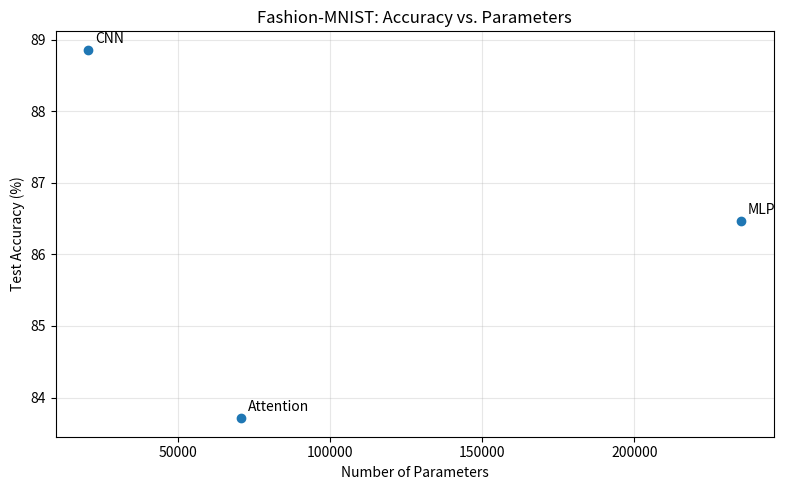
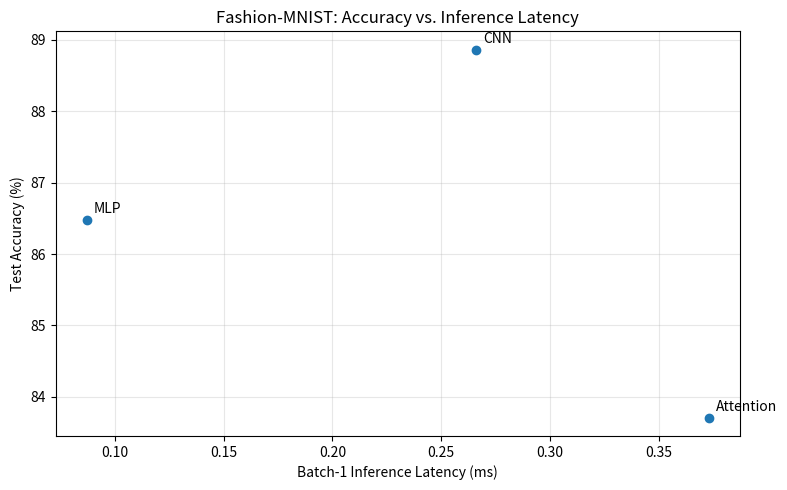

Write the Python code that produced these figures, in order.
import os
import matplotlib.pyplot as plt

# Results from Lab 3
models = ["MLP", "CNN", "Attention"]
parameters = [235146, 20490, 70794]
accuracy = [86.47, 88.86, 83.71]
latency_ms = [0.087, 0.266, 0.373]  # Batch size 1

os.makedirs("lab03/results", exist_ok=True)

# Plot 1: Accuracy vs. number of parameters
plt.figure(figsize=(8, 5))
plt.scatter(parameters, accuracy)

for i, name in enumerate(models):
    plt.annotate(name, (parameters[i], accuracy[i]), xytext=(5, 5),
                 textcoords="offset points")

plt.xlabel("Number of Parameters")
plt.ylabel("Test Accuracy (%)")
plt.title("Fashion-MNIST: Accuracy vs. Parameters")
plt.grid(True, alpha=0.3)
plt.tight_layout()
plt.savefig("lab03/results/accuracy_vs_parameters.png", dpi=150)
plt.close()

# Plot 2: Accuracy vs. batch-1 inference latency
plt.figure(figsize=(8, 5))
plt.scatter(latency_ms, accuracy)

for i, name in enumerate(models):
    plt.annotate(name, (latency_ms[i], accuracy[i]), xytext=(5, 5),
                 textcoords="offset points")

plt.xlabel("Batch-1 Inference Latency (ms)")
plt.ylabel("Test Accuracy (%)")
plt.title("Fashion-MNIST: Accuracy vs. Inference Latency")
plt.grid(True, alpha=0.3)
plt.tight_layout()
plt.savefig("lab03/results/accuracy_vs_latency.png", dpi=150)
plt.close()

print("Both plots saved in lab03/results/")
